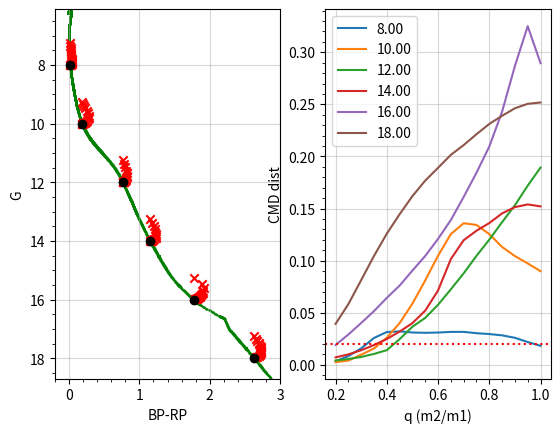

Write the Python code that produced this figure.

import numpy as np
import matplotlib.pyplot as plt


def main(Gmag, BPmag, RPmag, mini):
    """
    """
    isoch = np.array([Gmag, BPmag, RPmag, BPmag - RPmag, mini])
    isoch = interp(isoch)

    q_vals = np.arange(0.2, 1.01, 0.05)
    cmd_plot, cmd_plot_binar, br_dist_all = [], [], []
    for Gmag1 in np.arange(8., 18.01, 2):
        idx = np.argmin(abs(Gmag1 - isoch[0]))
        BP1, RP1 = isoch[1][idx], isoch[2][idx]
        BPRP1 = BP1 - RP1
        mass1 = isoch[4][idx]

        cmd_plot.append([BPRP1, Gmag1])

        br_dist = []
        for q in q_vals:
            mass2 = q * mass1
            idx = np.argmin(abs(mass2 - isoch[4]))
            Gmag2 = isoch[0][idx]
            BP2, RP2 = isoch[1][idx], isoch[2][idx]

            Gcomb = mag_combine(Gmag1, Gmag2)
            BPcomb = mag_combine(BP1, BP2)
            RPcomb = mag_combine(RP1, RP2)
            BPRPcomb = BPcomb - RPcomb

            dist = np.sqrt((isoch[0] - Gcomb)**2 + (isoch[3] - BPRPcomb)**2)
            idx = np.argmin(dist)
            br_dist.append(dist[idx])

            cmd_plot_binar.append([BPRPcomb, Gcomb])

        # plt.plot(q_vals, br_dist, label="{:.2f}".format(Gmag1))
        br_dist_all.append(br_dist)

    plt.subplot(121)
    plt.scatter(*np.array(cmd_plot).T, c='k', marker='o', zorder=5)
    plt.scatter(*np.array(cmd_plot_binar).T, c='r', marker='x', zorder=3)
    plt.scatter(isoch[3], isoch[0], marker='.', c='g', s=2, zorder=0)
    # plt.gca().invert_yaxis()
    plt.minorticks_on()
    plt.xlim(-0.2, 3)
    plt.ylim(18.7, 6.1)
    plt.grid(alpha=.5)
    plt.xlabel("BP-RP")
    plt.ylabel("G")

    plt.subplot(122)
    plt.xlabel("q (m2/m1)")
    plt.ylabel("CMD dist")
    Gmags = np.array(cmd_plot).T[1]
    for i, br_dist in enumerate(br_dist_all):
        plt.plot(q_vals, br_dist, label="{:.2f}".format(Gmags[i]))
    plt.axhline(0.02, ls=':', c='r')
    plt.minorticks_on()
    plt.grid(alpha=.5)
    plt.legend()
    plt.show()


def interp(isoch, N=5000):
    interp_data = []
    for fce in isoch:
        t, xp = np.linspace(0., 1., N), np.linspace(0, 1, len(fce))
        interp_data.append(np.interp(t, xp, fce))
    return (np.array(interp_data))


def mag_combine(m1, m2):
    """
    Combine two magnitudes. This is a faster re-ordering of the standard
    formula:

    -2.5 * np.log10(10 ** (-0.4 * m1) + 10 ** (-0.4 * m2))

    """

    # 10**-.4 = 0.398107
    mbin = -2.5 * (-.4 * m1 + np.log10(1. + 0.398107 ** (m2 - m1)))

    return mbin


if __name__ == '__main__':
    Gmag = np.array([21.79064696, 21.65164696, 21.59164696, 21.54464696, 21.30064696,
       21.16564696, 21.06464696, 20.76464696, 20.73964696, 20.44164696,
       20.29064696, 19.91364696, 19.42764696, 19.03164696, 18.83464696,
       18.68964696, 18.36164696, 18.18764696, 17.92764696, 17.66764696,
       17.65164696, 17.64164696, 17.46164696, 17.35664696, 17.18864696,
       16.98964696, 16.63064696, 16.55664696, 16.15464696, 16.00164696,
       15.87664696, 15.54964696, 15.47664696, 15.17464696, 14.97464696,
       14.84064696, 14.68564696, 14.52364696, 14.51064696, 14.31464696,
       14.19564696, 13.90764696, 13.62564696, 13.36264696, 13.11164696,
       13.02264696, 12.87664696, 12.83964696, 12.68564696, 12.58764696,
       12.55664696, 12.43664696, 12.23264696, 12.04064696, 11.85964696,
       11.69164696, 11.53364696, 11.38264696, 11.23864696, 11.10264696,
       11.03864696, 10.97564696, 10.91464696, 10.85664696, 10.79864696,
       10.74464696, 10.69164696, 10.64064696, 10.59164696, 10.54464696,
       10.49764696, 10.45264696, 10.36564696, 10.28364696, 10.20464696,
       10.13064696, 10.05864696, 10.05464696,  9.98864696,  9.91964696,
        9.78964696,  9.54764696,  9.54364696,  9.38064696,  9.31264696,
        9.21964696,  9.09564696,  9.01164696,  8.88964696,  8.84264696,
        8.68964696,  8.60064696,  8.49664696,  8.48164696,  8.30564696,
        8.27564696,  8.11464696,  8.05764696,  7.92164696,  7.91264696,
        7.79064696,  7.71964696,  7.60464696,  7.50764696,  7.42964696,
        7.33064696,  7.27164696,  7.23464696,  7.10264696,  7.00864696,
        6.96864696,  6.85264696,  6.70964696,  6.69164696,  6.61364696,
        6.47964696,  6.34864696,  6.28264696,  6.19564696,  6.11464696,
        6.09964696,  6.10964696,  6.13664696,  6.16064696,  6.17864696,
        6.18564696,  6.19064696,  6.21064696,  6.21664696,  6.19764696,
        6.14064696,  6.05464696,  5.95664696,  5.86164696,  5.77464696,
        5.69564696,  5.62164696,  5.55364696,  5.48964696,  5.42964696,
        5.37364696,  5.32064696,  5.27064696,  5.22364696,  5.17864696,
        5.13764696,  5.09964696,  5.06464696,  5.03464696,  5.00964696,
        4.99064696,  4.98064696,  4.97664696,  4.97764696,  4.98364696,
        4.99464696,  5.00864696,  5.02564696,  5.04564696,  5.06864696,
        5.09464696,  5.12264696,  5.15264696,  5.18564696,  5.22164696,
        5.26064696,  5.30464696,  5.35664696,  5.41764696,  5.50064696,
        5.58964696,  5.68064696,  5.75864696,  5.78064696,  5.78064696,
        5.74464696,  5.69264696,  5.62064696,  5.54964696,  5.46664696,
        5.45164696,  5.42764696,  5.38164696,  5.37164696,  5.27964696,
        5.19664696,  5.11964696,  5.03964696,  4.95864696,  4.87964696,
        4.81764696,  4.77664696,  4.73364696,  4.76864696,  4.82364696,
        4.88664696,  4.94764696,  5.00664696,  5.06564696,  5.13464696,
        5.20964696,  5.28064696,  5.35464696,  5.39164696,  5.40564696,
        5.33864696,  5.31764696,  5.30664696,  5.19964696,  5.08064696,
        4.98264696,  4.90164696,  4.84264696,  4.79664696,  4.75564696,
        4.71564696,  4.67864696,  4.64764696,  4.61264696,  4.59264696,
        4.59364696,  4.60064696,  4.53864696,  4.54164696,  4.53864696,
        4.55764696,  4.58864696,  4.63464696,  4.68764696,  4.74764696,
        4.84064696,  4.92664696,  5.00764696,  5.08464696,  5.05764696,
        4.99764696,  4.96764696,  4.94764696,  4.92064696,  4.91064696,
        4.86164696,  4.79964696,  4.72964696,  4.66064696,  4.59564696,
        4.52964696,  4.46364696,  4.40464696,  4.34764696,  4.29264696,
        4.24264696,  4.20264696,  4.16364696,  4.12464696,  4.09164696,
        4.04764696,  4.01464696,  3.98264696,  3.97364696,  3.97764696,
        3.98364696,  4.01564696,  4.06664696,  4.10964696,  4.08764696,
        4.04964696,  4.02864696,  4.01264696,  4.01364696,  4.02364696,
        4.05664696,  4.07164696,  4.07564696])
    BPmag = np.array([24.37837118, 24.24037118, 24.18137118, 24.13437118, 23.83337118,
       23.63237118, 23.48537118, 23.07337118, 23.04037118, 22.63637118,
       22.42437118, 21.89537118, 21.23437118, 20.71237118, 20.45937118,
       20.27637118, 19.86237118, 19.64537118, 19.31937118, 18.99537118,
       18.97537118, 18.96237118, 18.73437118, 18.60537118, 18.39437118,
       18.14637118, 17.74237118, 17.62437118, 17.03737118, 16.84137118,
       16.68337118, 16.27637118, 16.18537118, 15.82637118, 15.59637118,
       15.44337118, 15.26737118, 15.08637118, 15.07037118, 14.85237118,
       14.71837118, 14.39737118, 14.08537118, 13.79737118, 13.52237118,
       13.42637118, 13.26737118, 13.22737118, 13.06237118, 12.95537118,
       12.92137118, 12.79137118, 12.57137118, 12.36337118, 12.16737118,
       11.98437118, 11.80937118, 11.63937118, 11.47737118, 11.32337118,
       11.25037118, 11.17937118, 11.10937118, 11.04437118, 10.97837118,
       10.91737118, 10.85837118, 10.80037118, 10.74637118, 10.69437118,
       10.64237118, 10.59337118, 10.49837118, 10.41037118, 10.32537118,
       10.24537118, 10.16837118, 10.16437118, 10.09437118, 10.02237118,
        9.88437118,  9.63237118,  9.62937118,  9.46037118,  9.38937118,
        9.29337118,  9.16637118,  9.07937118,  8.95437118,  8.90537118,
        8.74937118,  8.65837118,  8.55137118,  8.53637118,  8.35637118,
        8.32637118,  8.16237118,  8.10337118,  7.96537118,  7.95637118,
        7.83237118,  7.76037118,  7.64437118,  7.54637118,  7.46837118,
        7.36937118,  7.31037118,  7.27337118,  7.14037118,  7.04737118,
        7.00837118,  6.89237118,  6.75037118,  6.73237118,  6.65537118,
        6.52337118,  6.39537118,  6.33037118,  6.24637118,  6.16537118,
        6.14937118,  6.15637118,  6.17937118,  6.20037118,  6.21537118,
        6.21937118,  6.22437118,  6.24637118,  6.25437118,  6.23737118,
        6.18437118,  6.10137118,  6.00737118,  5.91637118,  5.83237118,
        5.75637118,  5.68737118,  5.62337118,  5.56337118,  5.50737118,
        5.45537118,  5.40637118,  5.36037118,  5.31837118,  5.27837118,
        5.24237118,  5.21037118,  5.18137118,  5.15937118,  5.14137118,
        5.13537118,  5.13637118,  5.14637118,  5.16337118,  5.18837118,
        5.21937118,  5.25537118,  5.29537118,  5.33837118,  5.38537118,
        5.43637118,  5.48937118,  5.54637118,  5.60637118,  5.67037118,
        5.73837118,  5.81037118,  5.89137118,  5.98137118,  6.09137118,
        6.20537118,  6.31837118,  6.42037118,  6.45037118,  6.46737118,
        6.45637118,  6.42137118,  6.36737118,  6.31437118,  6.24937118,
        6.23837118,  6.21937118,  6.18337118,  6.17537118,  6.10637118,
        6.04337118,  5.98437118,  5.92337118,  5.86137118,  5.80137118,
        5.75537118,  5.72737118,  5.69837118,  5.71837118,  5.75237118,
        5.79637118,  5.84137118,  5.88537118,  5.92737118,  5.98037118,
        6.03737118,  6.09037118,  6.14337118,  6.15837118,  6.15537118,
        6.07037118,  6.04537118,  6.03137118,  5.90337118,  5.75937118,
        5.63737118,  5.52837118,  5.43937118,  5.36637118,  5.29937118,
        5.22937118,  5.16237118,  5.10437118,  5.03737118,  5.00137118,
        5.01537118,  5.04137118,  5.00137118,  5.02937118,  5.03537118,
        5.07937118,  5.14237118,  5.22737118,  5.31537118,  5.40537118,
        5.53237118,  5.64537118,  5.75137118,  5.86837118,  5.87537118,
        5.83937118,  5.81837118,  5.80437118,  5.78237118,  5.77837118,
        5.74437118,  5.70137118,  5.65137118,  5.60537118,  5.56537118,
        5.52437118,  5.48437118,  5.45737118,  5.43737118,  5.41737118,
        5.40337118,  5.41737118,  5.43237118,  5.45037118,  5.49037118,
        5.53037118,  5.55137118,  5.59937118,  5.70237118,  5.83537118,
        5.98437118,  6.16437118,  6.38337118,  6.55837118,  6.47037118,
        6.31237118,  6.22537118,  6.15737118,  6.15837118,  6.20537118,
        6.34837118,  6.41137118,  6.42537118])
    RPmag = np.array([20.26970286, 20.13070286, 20.07070286, 20.02370286, 19.79070286,
       19.66770286, 19.57570286, 19.30070286, 19.27770286, 19.00370286,
       18.86570286, 18.52470286, 18.08170286, 17.72170286, 17.54070286,
       17.40770286, 17.10770286, 16.94870286, 16.71270286, 16.47870286,
       16.46470286, 16.45570286, 16.29570286, 16.20270286, 16.05170286,
       15.87770286, 15.53870286, 15.48770286, 15.19170286, 15.06870286,
       14.96670286, 14.70070286, 14.64070286, 14.38470286, 14.20970286,
       14.09070286, 13.95470286, 13.81170286, 13.79970286, 13.62670286,
       13.52170286, 13.26570286, 13.01270286, 12.77770286, 12.55270286,
       12.47270286, 12.34070286, 12.30670286, 12.16570286, 12.07870286,
       12.05270286, 11.94370286, 11.76170286, 11.59070286, 11.43070286,
       11.28570286, 11.15170286, 11.02870286, 10.91570286, 10.81170286,
       10.76170286, 10.71370286, 10.66670286, 10.62270286, 10.57870286,
       10.53670286, 10.49670286, 10.45670286, 10.41770286, 10.38070286,
       10.34270286, 10.30670286, 10.23470286, 10.16570286, 10.09870286,
       10.03370286,  9.97070286,  9.96670286,  9.90870286,  9.84770286,
        9.72870286,  9.50570286,  9.50170286,  9.35070286,  9.28670286,
        9.19770286,  9.08070286,  9.00170286,  8.88470286,  8.83970286,
        8.69470286,  8.60970286,  8.50970286,  8.49570286,  8.32470286,
        8.29670286,  8.14170286,  8.08570286,  7.95370286,  7.94570286,
        7.82570286,  7.75670286,  7.64270286,  7.54770286,  7.47070286,
        7.37170286,  7.31370286,  7.27670286,  7.14370286,  7.04870286,
        7.00970286,  6.89070286,  6.74470286,  6.72670286,  6.64670286,
        6.50770286,  6.37270286,  6.30370286,  6.21370286,  6.13070286,
        6.11770286,  6.13470286,  6.16770286,  6.19770286,  6.22270286,
        6.23470286,  6.24170286,  6.25870286,  6.25970286,  6.23470286,
        6.17170286,  6.07870286,  5.97370286,  5.87170286,  5.77670286,
        5.69070286,  5.60970286,  5.53470286,  5.46270286,  5.39570286,
        5.33070286,  5.26970286,  5.21170286,  5.15570286,  5.10170286,
        5.05070286,  5.00170286,  4.95470286,  4.91070286,  4.86970286,
        4.83170286,  4.79770286,  4.76870286,  4.74170286,  4.71670286,
        4.69270286,  4.67170286,  4.65370286,  4.64070286,  4.62970286,
        4.62170286,  4.61670286,  4.61570286,  4.61770286,  4.62370286,
        4.63270286,  4.64870286,  4.67270286,  4.70670286,  4.76370286,
        4.83370286,  4.90570286,  4.96370286,  4.97970286,  4.96570286,
        4.90970286,  4.84470286,  4.75970286,  4.67670286,  4.57970286,
        4.56270286,  4.53470286,  4.48170286,  4.46970286,  4.36270286,
        4.26670286,  4.17670286,  4.08470286,  3.99170286,  3.90170286,
        3.83070286,  3.78170286,  3.72970286,  3.77370286,  3.84170286,
        3.91570286,  3.98670286,  4.05670286,  4.12470286,  4.20470286,
        4.29170286,  4.37470286,  4.46270286,  4.51770286,  4.54270286,
        4.48870286,  4.47270286,  4.46370286,  4.37170286,  4.27270286,
        4.19570286,  4.13770286,  4.10370286,  4.08070286,  4.06470286,
        4.05170286,  4.04370286,  4.04170286,  4.04070286,  4.03970286,
        4.02670286,  4.01070286,  3.92670286,  3.90270286,  3.89170286,
        3.88670286,  3.88770286,  3.89870286,  3.92270286,  3.95770286,
        4.02170286,  4.08870286,  4.15070286,  4.19770286,  4.14670286,
        4.07070286,  4.03370286,  4.01070286,  3.97970286,  3.96670286,
        3.90770286,  3.83470286,  3.75170286,  3.66970286,  3.58970286,
        3.50870286,  3.42870286,  3.35170286,  3.27670286,  3.20370286,
        3.13470286,  3.07270286,  3.00970286,  2.94870286,  2.88970286,
        2.81670286,  2.76670286,  2.70970286,  2.67070286,  2.64070286,
        2.61270286,  2.61270286,  2.63070286,  2.64870286,  2.63970286,
        2.62370286,  2.61670286,  2.61170286,  2.61170286,  2.61470286,
        2.62670286,  2.63170286,  2.63370286])
    mini = np.array([0.09      , 0.09690742, 0.09999999, 0.10275242, 0.11452654,
       0.12      , 0.12486545, 0.14      , 0.14144297, 0.16      ,
       0.17054993, 0.19999999, 0.25      , 0.30000001, 0.32784393,
       0.34999999, 0.40000004, 0.4244206 , 0.46104956, 0.49748731,
       0.5       , 0.50138628, 0.52278924, 0.53345424, 0.55000001,
       0.56704998, 0.60000002, 0.60372734, 0.62715363, 0.63864744,
       0.64999998, 0.68470383, 0.69999999, 0.75      , 0.77936274,
       0.79910719, 0.82244253, 0.84617662, 0.84821439, 0.87827659,
       0.89732158, 0.94642872, 0.99553597, 1.04464316, 1.09375036,
       1.11186373, 1.14285755, 1.15210962, 1.19196475, 1.2085762 ,
       1.21317244, 1.24107194, 1.29017901, 1.33928633, 1.3883934 ,
       1.4375006 , 1.48660791, 1.5357151 , 1.58482218, 1.63392937,
       1.65848303, 1.68303657, 1.7075901 , 1.73214376, 1.7566973 ,
       1.78125083, 1.80580461, 1.83035827, 1.85491169, 1.87946534,
       1.90401888, 1.92914772, 1.97940516, 2.02966237, 2.07992005,
       2.1301775 , 2.18043494, 2.183393  , 2.23069239, 2.28094959,
       2.38146472, 2.57947874, 2.5824945 , 2.72276568, 2.78352404,
       2.86920667, 2.98455405, 3.06544399, 3.18558359, 3.23260427,
       3.38661337, 3.47864485, 3.58764315, 3.60288882, 3.78867292,
       3.8199451 , 3.9897027 , 4.05119133, 4.19073248, 4.19973183,
       4.32174969, 4.39176226, 4.50293255, 4.59279156, 4.66183186,
       4.74615288, 4.79382181, 4.82450438, 4.92816448, 4.99485159,
       5.02251244, 5.09931564, 5.18583441, 5.19588137, 5.23906994,
       5.30666447, 5.36855221, 5.39691114, 5.43248892, 5.46971512,
       5.48333597, 5.4976635 , 5.50216293, 5.50422716, 5.50537109,
       5.50599003, 5.5062604 , 5.50647879, 5.50665808, 5.50681162,
       5.50700331, 5.50720406, 5.50741768, 5.50764036, 5.50786829,
       5.50809908, 5.50833035, 5.5085597 , 5.5087862 , 5.5090065 ,
       5.5092206 , 5.50942755, 5.50962591, 5.50981617, 5.50999832,
       5.51017141, 5.5103364 , 5.51049376, 5.51064301, 5.51078558,
       5.51092005, 5.51104784, 5.511168  , 5.51128244, 5.51139069,
       5.51149273, 5.51158953, 5.51168156, 5.51176882, 5.51185131,
       5.51193047, 5.51200533, 5.51207638, 5.51214361, 5.51220798,
       5.51226997, 5.51233196, 5.51239872, 5.51247311, 5.51257944,
       5.51269674, 5.51282167, 5.51296091, 5.51300669, 5.51309729,
       5.51322412, 5.51330137, 5.51338291, 5.51346016, 5.5135622 ,
       5.51358271, 5.51362514, 5.51371098, 5.51374197, 5.51411724,
       5.51457882, 5.51504755, 5.51555538, 5.51606274, 5.51657057,
       5.51704884, 5.51776505, 5.51890183, 5.52408314, 5.53044224,
       5.53530216, 5.53919458, 5.54263687, 5.54594469, 5.54977179,
       5.55437088, 5.55974054, 5.56732035, 5.57872629, 5.58721399,
       5.59547281, 5.59794044, 5.59928894, 5.60373116, 5.60669184,
       5.60865402, 5.61010933, 5.61107159, 5.61190367, 5.61272144,
       5.61368704, 5.61484861, 5.61620188, 5.61880779, 5.62202644,
       5.62788153, 5.6341095 , 5.67003155, 5.68043804, 5.68617344,
       5.69117308, 5.6970253 , 5.70315552, 5.70890474, 5.71301556,
       5.71865034, 5.72303152, 5.72726679, 5.73825264, 5.7449789 ,
       5.74647379, 5.74674273, 5.74684811, 5.74725294, 5.74809551,
       5.74857807, 5.74897385, 5.74945068, 5.75003147, 5.75071812,
       5.75150776, 5.7523942 , 5.75334644, 5.75427723, 5.7550993 ,
       5.75581598, 5.75646305, 5.75706339, 5.7576251 , 5.75822973,
       5.75889349, 5.75919533, 5.75942802, 5.75962973, 5.75981474,
       5.75999117, 5.76015234, 5.76032686, 5.76054335, 5.76078415,
       5.76081419, 5.76082754, 5.76083851, 5.76085758, 5.76087809,
       5.76096106, 5.76098776, 5.76099396])
    main(Gmag, BPmag, RPmag, mini)
